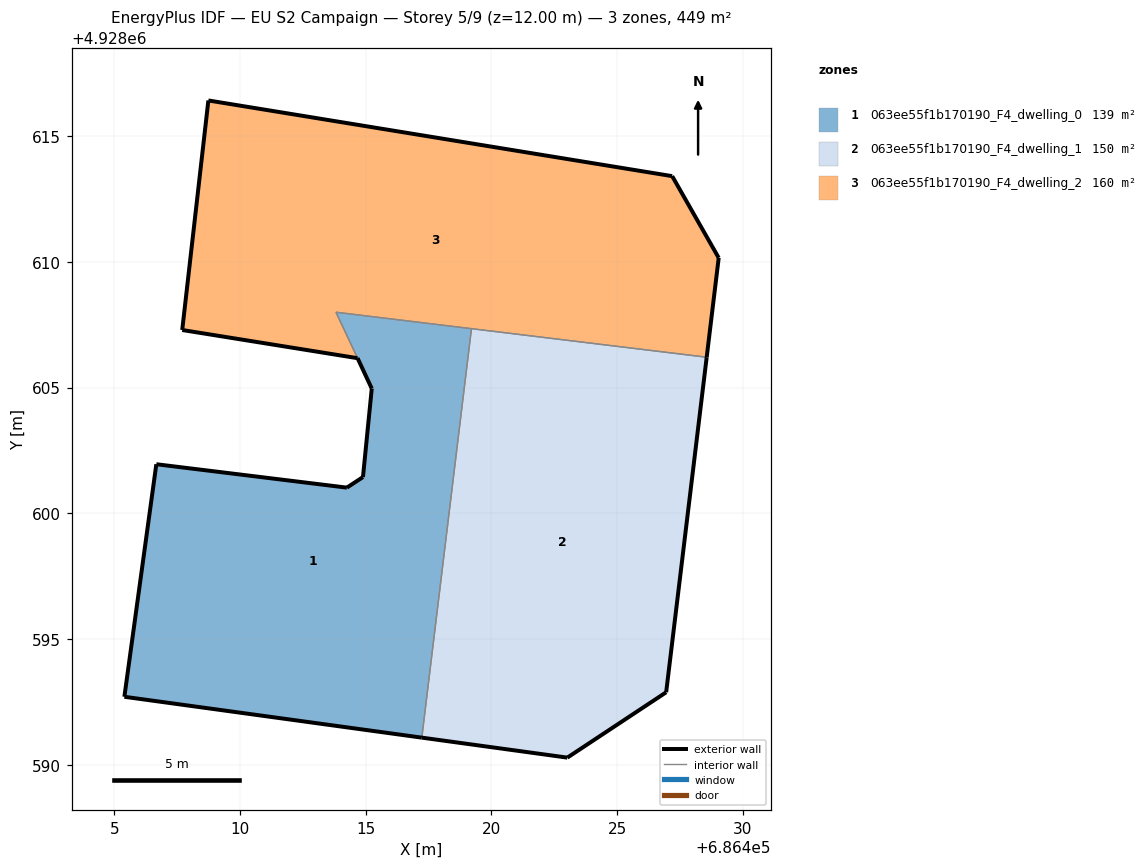
=== STOREY PLAN SPEC (per zone: floor XY polygon, exterior-wall plan segments, windows/doors) ===
zone 1: 063ee55f1b170190_F4_dwelling_0  (139.4 m²)
  floor: (686417.23, 4928591.08) (686419.21, 4928607.34) (686413.82, 4928608.00) (686414.68, 4928606.17) (686415.24, 4928604.96) (686414.89, 4928601.44) (686414.25, 4928601.02) (686406.68, 4928601.95) (686405.40, 4928592.70)
  exterior wall: (686406.68, 4928601.95) – (686414.25, 4928601.02)  [7.6 m]
  exterior wall: (686414.25, 4928601.02) – (686414.89, 4928601.44)  [0.8 m]
  exterior wall: (686414.89, 4928601.44) – (686415.24, 4928604.96)  [3.5 m]
  exterior wall: (686415.24, 4928604.96) – (686414.68, 4928606.17)  [1.3 m]
  exterior wall: (686417.23, 4928591.08) – (686405.40, 4928592.70)  [11.9 m]
  exterior wall: (686405.40, 4928592.70) – (686406.68, 4928601.95)  [9.3 m]
  interior walls: 3
zone 2: 063ee55f1b170190_F4_dwelling_1  (149.6 m²)
  floor: (686426.95, 4928592.88) (686428.57, 4928606.21) (686419.21, 4928607.34) (686417.23, 4928591.08) (686423.02, 4928590.28)
  exterior wall: (686426.95, 4928592.88) – (686423.02, 4928590.28)  [4.7 m]
  exterior wall: (686423.02, 4928590.28) – (686417.23, 4928591.08)  [5.8 m]
  exterior wall: (686428.57, 4928606.21) – (686426.95, 4928592.88)  [13.4 m]
  interior walls: 2
zone 3: 063ee55f1b170190_F4_dwelling_2  (159.8 m²)
  floor: (686428.57, 4928606.21) (686429.04, 4928610.16) (686427.19, 4928613.41) (686408.74, 4928616.42) (686407.70, 4928607.29) (686414.67, 4928606.17) (686414.68, 4928606.17) (686414.68, 4928606.17) (686413.82, 4928608.00)
  exterior wall: (686414.67, 4928606.17) – (686414.68, 4928606.17)  [0.0 m]
  exterior wall: (686414.67, 4928606.17) – (686407.70, 4928607.29)  [7.1 m]
  exterior wall: (686407.70, 4928607.29) – (686408.74, 4928616.42)  [9.2 m]
  exterior wall: (686408.74, 4928616.42) – (686427.19, 4928613.41)  [18.7 m]
  exterior wall: (686427.19, 4928613.41) – (686429.04, 4928610.16)  [3.7 m]
  exterior wall: (686429.04, 4928610.16) – (686428.57, 4928606.21)  [4.0 m]
  exterior wall: (686414.68, 4928606.17) – (686414.68, 4928606.17)  [0.0 m]
  interior walls: 3

=== DERIVED (storey summary) ===
Building: EU S2 Campaign
Storey: 5 of 9  (floor level z = 12.00 m)
Storey gross floor area: 448.8 m²
Zones on this storey: 3
  - 063ee55f1b170190_F4_dwelling_0: floor 139.4 m²; exterior wall 34.6 m (103.7 m²); WWR 0.0%
  - 063ee55f1b170190_F4_dwelling_1: floor 149.6 m²; exterior wall 24.0 m (71.9 m²); WWR 0.0%
  - 063ee55f1b170190_F4_dwelling_2: floor 159.8 m²; exterior wall 42.7 m (128.0 m²); WWR 0.0%
Zone adjacency (shared interzone walls):
  - 063ee55f1b170190_F4_dwelling_0 ↔ 063ee55f1b170190_F4_dwelling_1
  - 063ee55f1b170190_F4_dwelling_0 ↔ 063ee55f1b170190_F4_dwelling_2
  - 063ee55f1b170190_F4_dwelling_1 ↔ 063ee55f1b170190_F4_dwelling_2